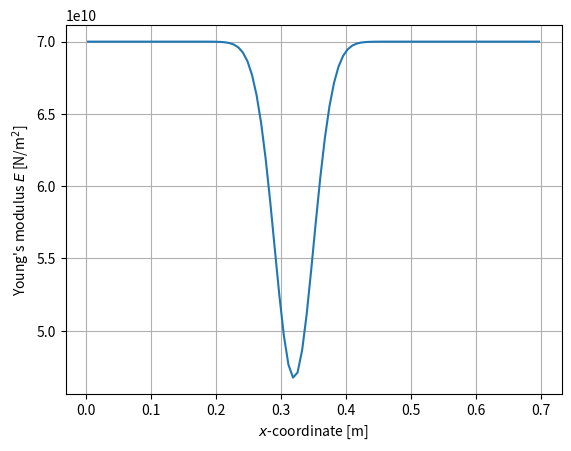

Recreate this plot in Python.
import numpy as np
import matplotlib as mpl
import matplotlib.pyplot as plt

def f(x):
    c = 0.025
    u = 0.030
    m = 0.320
    return 70E+9*(1-c*np.exp(-0.5*((x-m)/u)**2)/(u*np.sqrt(2*np.pi)))
n=100 # number of finite elements
x=np.linspace(0.+0.7/n/2,0.7-0.7/n/2,n)
print (x)
print (f(x))
fig = plt.figure('Non-uniform elastic modulus')
ax = fig.add_subplot(111)
ax.plot(x,f(x))
ax.grid()
ax.set_xlabel(r'$x$-coordinate [m]')
ax.set_ylabel(r"Young's modulus $E$ [N/m$^2$]")
plt.savefig('non_uniform_elastic_modulus',dpi=80)
ofile = open('teloli_materials.dat','w')
ofile.write('$ENTER MATERIAL\n')
for i in range(n):
    ofile.write('$MATERIAL NAME = MAT_%i\n' %(i+1))
    ofile.write('    $ELASTIC GENERAL\n')
    ofile.write('       %.6E %.1f\n' %(f(x[i]),0.3))
    ofile.write('    $DENSITY\n')
    ofile.write('       2700.0\n')
    ofile.write('    $DAMPING\n')
    ofile.write('       0.01\n')
    ofile.write('$END MATERIAL\n')
ofile.write('$EXIT MATERIAL\n')
ofile.write('$FIN\n')
ofile.close()

 
